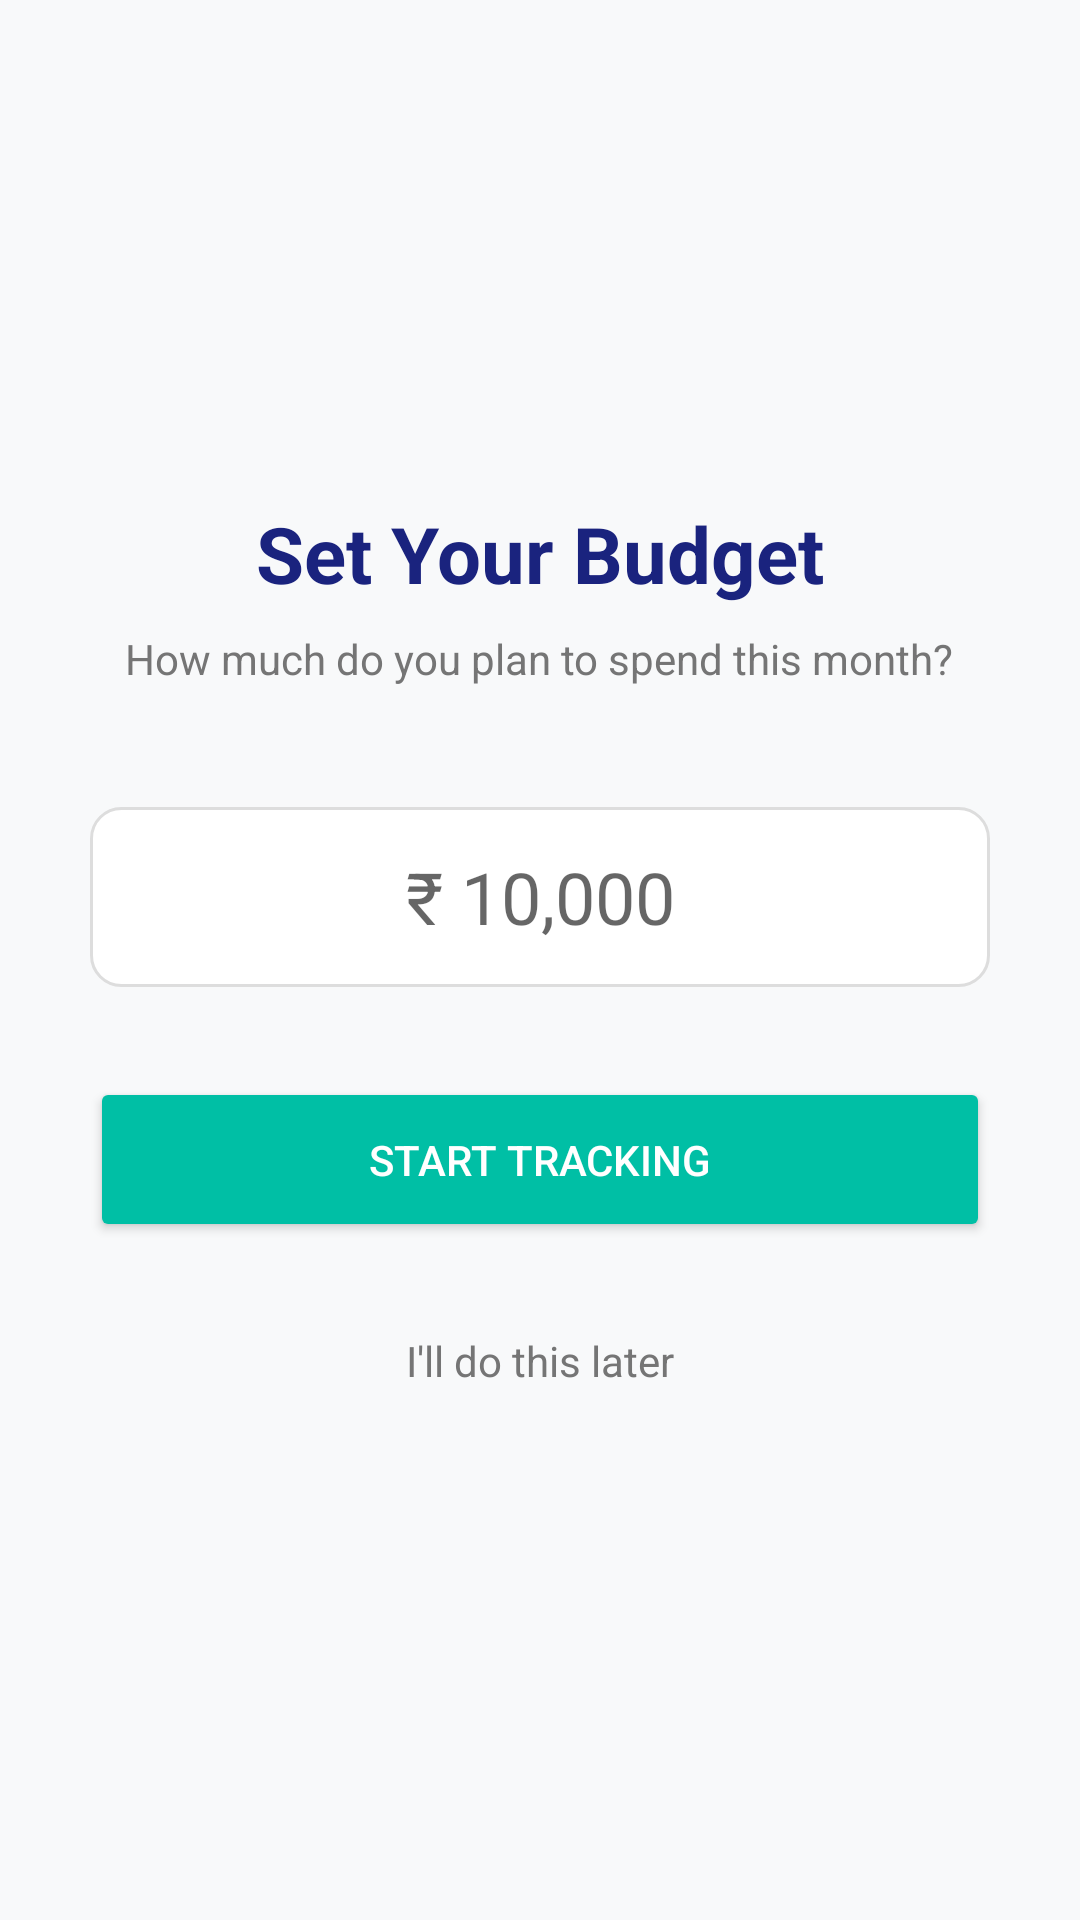

Write the Android layout XML for this screen, with the resource values it uses.
<!-- AndroidManifest.xml: application theme Theme.FinOptics -->
<!-- res/layout/activity_setup.xml -->
<LinearLayout xmlns:android="http://schemas.android.com/apk/res/android"
    android:layout_width="match_parent"
    android:layout_height="match_parent"
    android:orientation="vertical"
    android:padding="30dp"
    android:gravity="center"
    android:background="#F8F9FA">

    <TextView
        android:layout_width="wrap_content"
        android:layout_height="wrap_content"
        android:text="Set Your Budget"
        android:textSize="26sp"
        android:textStyle="bold"
        android:textColor="#1A237E" />

    <TextView
        android:layout_width="wrap_content"
        android:layout_height="wrap_content"
        android:text="How much do you plan to spend this month?"
        android:textAlignment="center"
        android:layout_marginTop="8dp"
        android:textColor="#757575" />

    <EditText
        android:id="@+id/etMonthlyBudget"
        android:layout_width="match_parent"
        android:layout_height="60dp"
        android:layout_marginTop="40dp"
        android:hint="₹ 10,000"
        android:inputType="number"
        android:textAlignment="center"
        android:textSize="24sp"
        android:background="@drawable/edittext_rounded_bg" />

    <Button
        android:id="@+id/btnSaveBudget"
        android:layout_width="match_parent"
        android:layout_height="55dp"
        android:text="Start Tracking"
        android:layout_marginTop="30dp"
        android:backgroundTint="#00BFA5"
        android:textColor="@color/white" />

    <TextView
        android:id="@+id/tvSkipSetup"
        android:layout_width="wrap_content"
        android:layout_height="wrap_content"
        android:text="I'll do this later"
        android:layout_marginTop="20dp"
        android:textColor="#757575"
        android:padding="10dp" />

</LinearLayout>
<!-- resources referenced by this layout -->
<resources>
  <!-- drawable edittext_rounded_bg (drawable) -->
  <?xml version="1.0" encoding="utf-8"?>
  <shape xmlns:android="http://schemas.android.com/apk/res/android">
      <solid android:color="#FFFFFF" />
  
      <stroke
          android:width="1dp"
          android:color="#DDDDDD" />
  
      <corners android:radius="10dp" />
  
      <padding
          android:left="15dp"
          android:right="15dp"
          android:top="10dp"
          android:bottom="10dp" />
  </shape>
  <style name="Theme.FinOptics" parent="Theme.MaterialComponents.DayNight.DarkActionBar">
          
  
          <item name="colorPrimaryVariant">@color/purple_700</item>
          <item name="colorOnPrimary">@color/white</item>
          
          <item name="colorSecondary">@color/teal_200</item>
          <item name="colorSecondaryVariant">@color/teal_700</item>
          <item name="colorOnSecondary">@color/black</item>
          
          <item name="android:statusBarColor">?attr/colorPrimaryVariant</item>
          
  
          <item name="colorPrimary">#22D3A6</item>
          <item name="colorControlActivated">#22D3A6</item>
          <item name="colorAccent">#22D3A6</item>
      </style>
  <!-- not gathered from this repository: default colours our renderer supplied (Android Studio template values) -->
  <color name="purple_700">#FF3700B3</color>
  <color name="teal_200">#FF03DAC5</color>
  <color name="teal_700">#FF018786</color>
  <color name="black">#FF000000</color>
  <color name="white">#FFFFFFFF</color>
</resources>
